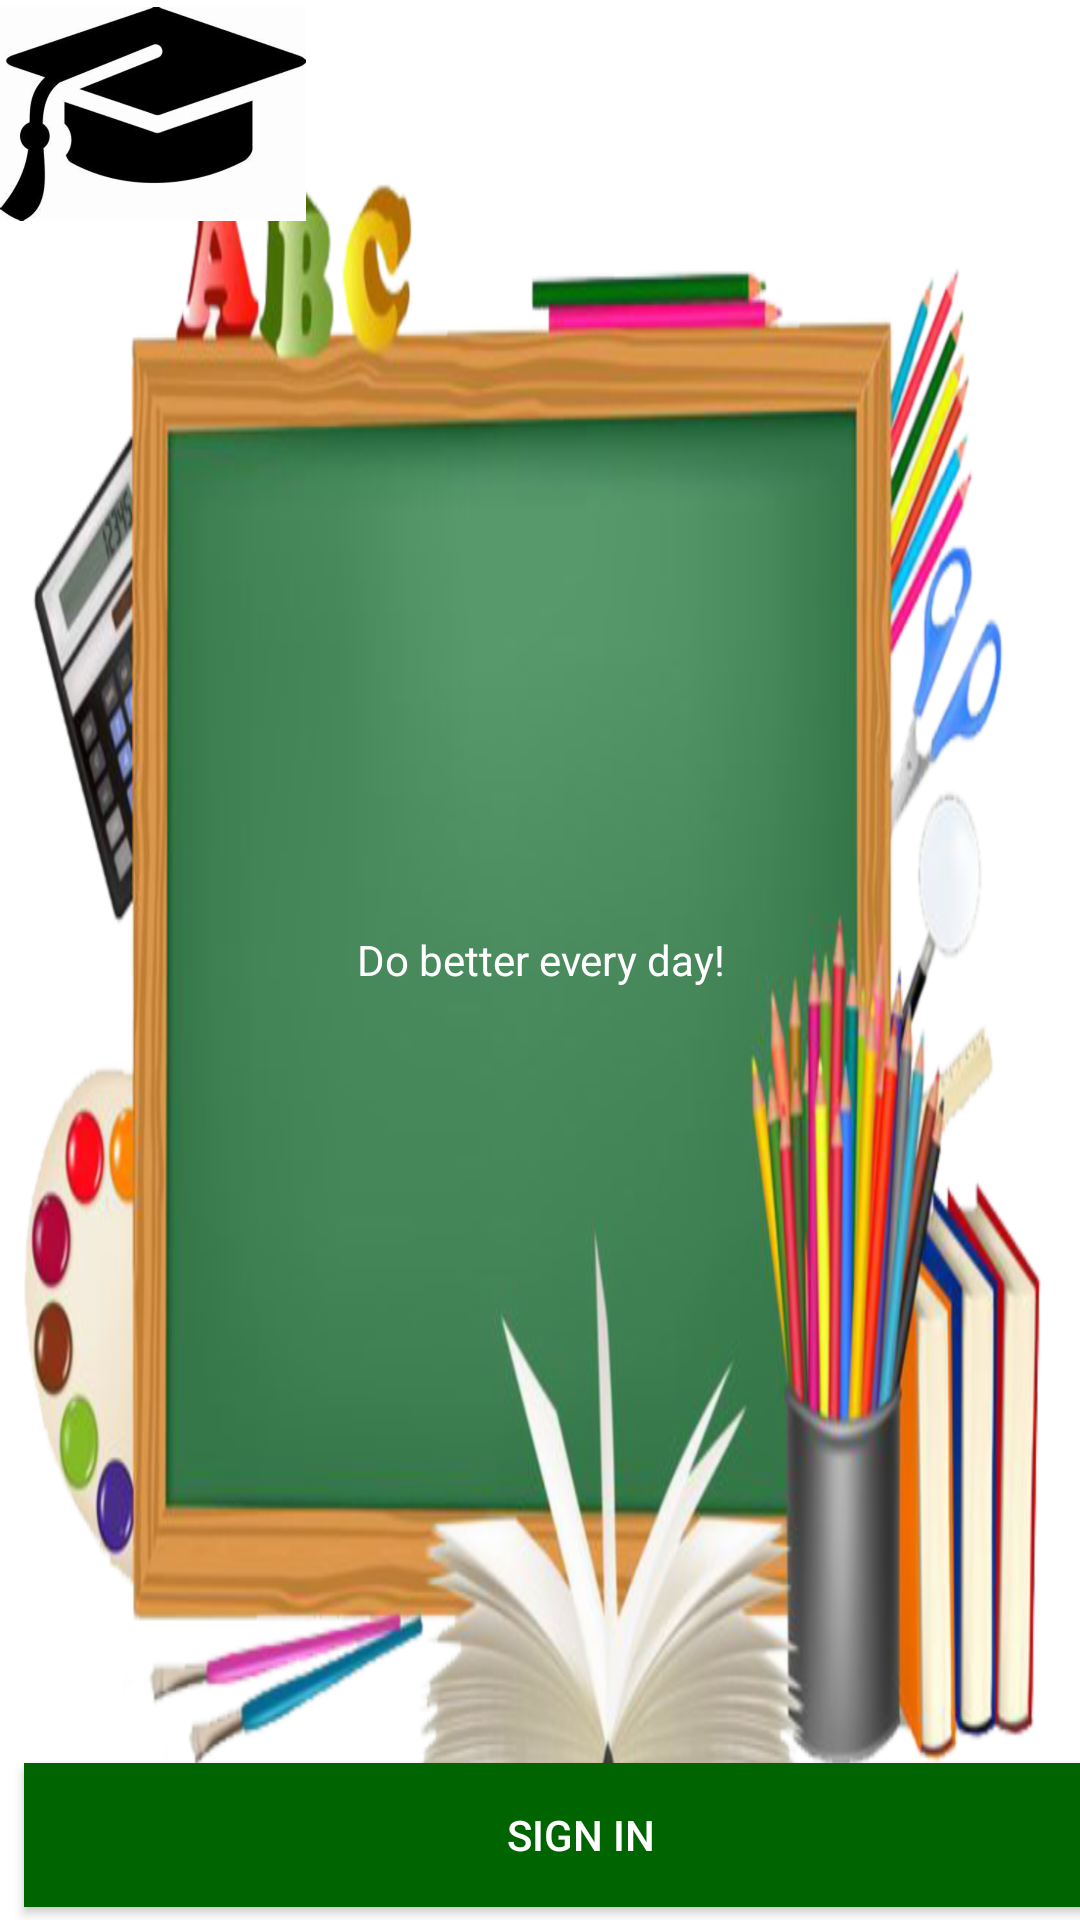

The Android layout XML behind this screen, and the referenced resources:
<!-- AndroidManifest.xml: application theme Theme.CatalogueApp -->
<!-- res/layout/activity_main.xml -->
<?xml version="1.0" encoding="utf-8"?>
<RelativeLayout xmlns:android="http://schemas.android.com/apk/res/android"
    xmlns:app="http://schemas.android.com/apk/res-auto"
    xmlns:tools="http://schemas.android.com/tools"
    android:layout_width="match_parent"
    android:layout_height="match_parent"
    android:background="@drawable/background"
    tools:context=".MainActivity">

    <LinearLayout
        android:layout_width="wrap_content"
        android:layout_height="wrap_content"
        android:orientation="vertical"
        android:layout_centerInParent="true">


        <TextView
            android:id="@+id/txtSlogan"
            android:layout_width="200dp"
            android:layout_height="wrap_content"
            android:gravity="center"
            android:text="Do better every day!"
            android:textColor="@android:color/white">

        </TextView>

    </LinearLayout>

    <LinearLayout

        android:layout_width="match_parent"
        android:layout_height="wrap_content"
        android:layout_alignParentBottom="true"
        android:layout_marginBottom="-4dp"
        android:orientation="horizontal"
        android:weightSum="2">


        <Button

            android:id="@+id/btnSignIn"
            android:layout_width="399dp"
            android:layout_height="wrap_content"
            android:layout_margin="8dp"
            android:layout_weight="1"
            android:text="Sign In"
            android:textColor="@android:color/white"
            app:cornerRadius="4dp"
            android:background="@color/colorPrimary"
            >

        </Button>


    </LinearLayout>

    <ImageView
        android:layout_width="102dp"
        android:layout_height="76dp"
        android:src="@drawable/logo">

    </ImageView>

</RelativeLayout>
<!-- resources referenced by this layout -->
<resources>
  <color name="colorPrimary">#006400</color>
  <!-- drawable background: png bitmap (drawable-hdpi, 209090 bytes) -->
  <!-- drawable logo: png bitmap (drawable-hdpi, 23422 bytes) -->
  <style name="Theme.CatalogueApp" parent="Theme.MaterialComponents.DayNight.DarkActionBar">
          
          <item name="colorPrimary">@color/purple_500</item>
          <item name="colorPrimaryVariant">@color/purple_700</item>
          <item name="colorOnPrimary">@color/white</item>
          
          <item name="colorSecondary">@color/teal_200</item>
          <item name="colorSecondaryVariant">@color/teal_700</item>
          <item name="colorOnSecondary">@color/black</item>
          
          <item name="android:statusBarColor" tools:targetApi="l">?attr/colorPrimaryVariant</item>
          
      </style>
  <color name="purple_500">#FF6200EE</color>
  <color name="purple_700">#FF3700B3</color>
  <color name="white">#FFFFFFFF</color>
  <color name="teal_200">#FF03DAC5</color>
  <color name="teal_700">#FF018786</color>
  <color name="black">#FF000000</color>
</resources>
